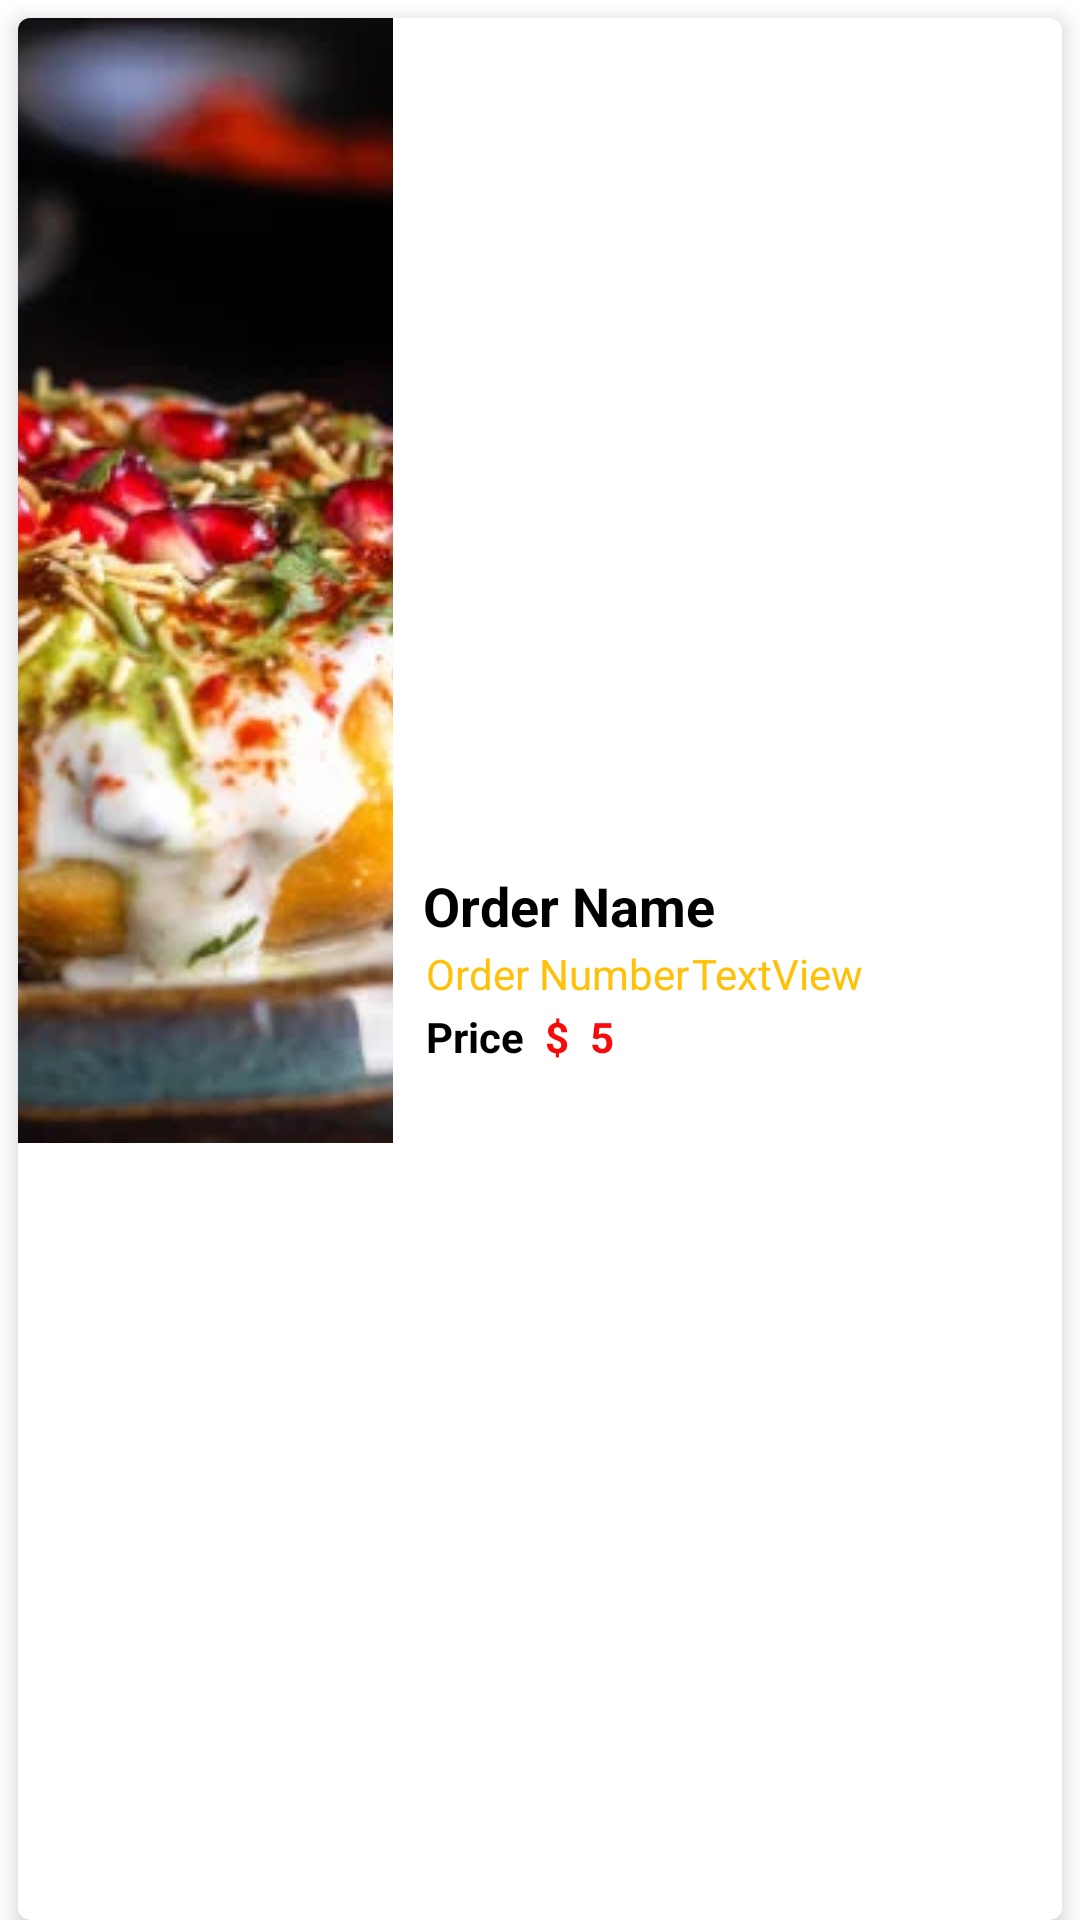

Layout XML and referenced resources for this Android screen:
<!-- AndroidManifest.xml: application theme Theme.Foodfast -->
<!-- res/layout/sample_order.xml -->
<?xml version="1.0" encoding="utf-8"?>
<LinearLayout xmlns:android="http://schemas.android.com/apk/res/android"
    xmlns:app="http://schemas.android.com/apk/res-auto"
    android:layout_width="match_parent"
    android:layout_height="120dp"
    android:orientation="vertical">

    <androidx.cardview.widget.CardView
        android:layout_width="match_parent"
        android:layout_height="match_parent"
        android:layout_marginStart="6dp"
        android:layout_marginTop="6dp"
        android:layout_marginEnd="6dp"
        android:elevation="4dp"
        app:cardCornerRadius="4dp"
        app:cardElevation="4dp">

        <LinearLayout
            android:layout_width="match_parent"
            android:layout_height="match_parent"
            android:layout_marginEnd="6dp"
            android:orientation="horizontal">

            <ImageView
                android:id="@+id/orderimage"
                android:layout_width="125dp"
                android:layout_height="wrap_content"
                android:scaleType="centerCrop"
                app:srcCompat="@drawable/food5" />

            <LinearLayout
                android:layout_width="match_parent"
                android:layout_height="wrap_content"
                android:layout_gravity="center_vertical"
                android:layout_marginStart="10dp"
                android:layout_marginEnd="10dp"
                android:gravity="center_vertical"
                android:orientation="vertical">

                <TextView
                    android:id="@+id/orderItemName"
                    android:layout_width="match_parent"
                    android:layout_height="wrap_content"
                    android:text="Order Name"
                    android:textColor="@color/black"
                    android:textSize="18sp"
                    android:textStyle="bold" />

                <LinearLayout
                    android:layout_width="wrap_content"
                    android:layout_height="wrap_content"
                    android:orientation="horizontal">

                    <TextView
                        android:id="@+id/textView7"
                        android:layout_width="wrap_content"
                        android:layout_height="wrap_content"
                        android:padding="1dp"
                        android:text="Order Number"
                        android:textColor="#FFC107" />

                    <TextView
                        android:id="@+id/ordernumber"
                        android:layout_width="wrap_content"
                        android:layout_height="wrap_content"
                        android:text="TextView"
                        android:textColor="#FFC107" />
                </LinearLayout>

                <LinearLayout
                    android:layout_width="wrap_content"
                    android:layout_height="wrap_content"
                    android:orientation="horizontal">

                    <TextView
                        android:id="@+id/textView9"
                        android:layout_width="wrap_content"
                        android:layout_height="wrap_content"
                        android:layout_weight="1"
                        android:padding="1dp"
                        android:text="Price"
                        android:textColor="@color/black"
                        android:textStyle="bold" />

                    <TextView
                        android:id="@+id/textView10"
                        android:layout_width="wrap_content"
                        android:layout_height="wrap_content"
                        android:layout_marginStart="5dp"
                        android:layout_weight="1"
                        android:padding="1dp"
                        android:text="$"
                        android:textColor="#F60A0A"
                        android:textStyle="bold" />

                    <TextView
                        android:id="@+id/price"
                        android:layout_width="wrap_content"
                        android:layout_height="wrap_content"
                        android:layout_marginStart="5dp"
                        android:layout_weight="1"
                        android:padding="1dp"
                        android:text="5"
                        android:textColor="#F60A0A"
                        android:textStyle="bold" />
                </LinearLayout>

            </LinearLayout>
        </LinearLayout>
    </androidx.cardview.widget.CardView>

</LinearLayout>
<!-- resources referenced by this layout -->
<resources>
  <!-- drawable food5: jpeg bitmap (drawable, 33284 bytes) -->
  <style name="Theme.Foodfast" parent="Theme.MaterialComponents.DayNight.DarkActionBar">
          
          <item name="colorPrimary">@color/purple_500</item>
          <item name="colorPrimaryVariant">@color/purple_700</item>
          <item name="colorOnPrimary">@color/white</item>
          
          <item name="colorSecondary">@color/teal_200</item>
          <item name="colorSecondaryVariant">@color/teal_700</item>
          <item name="colorOnSecondary">@color/black</item>
          
          <item name="android:statusBarColor" tools:targetApi="l">?attr/colorPrimaryVariant</item>
          
      </style>
  <!-- not gathered from this repository: default colours our renderer supplied (Android Studio template values) -->
  <color name="purple_500">#FF6200EE</color>
  <color name="purple_700">#FF3700B3</color>
  <color name="teal_200">#FF03DAC5</color>
  <color name="teal_700">#FF018786</color>
  <color name="black">#FF000000</color>
  <color name="white">#FFFFFFFF</color>
</resources>
